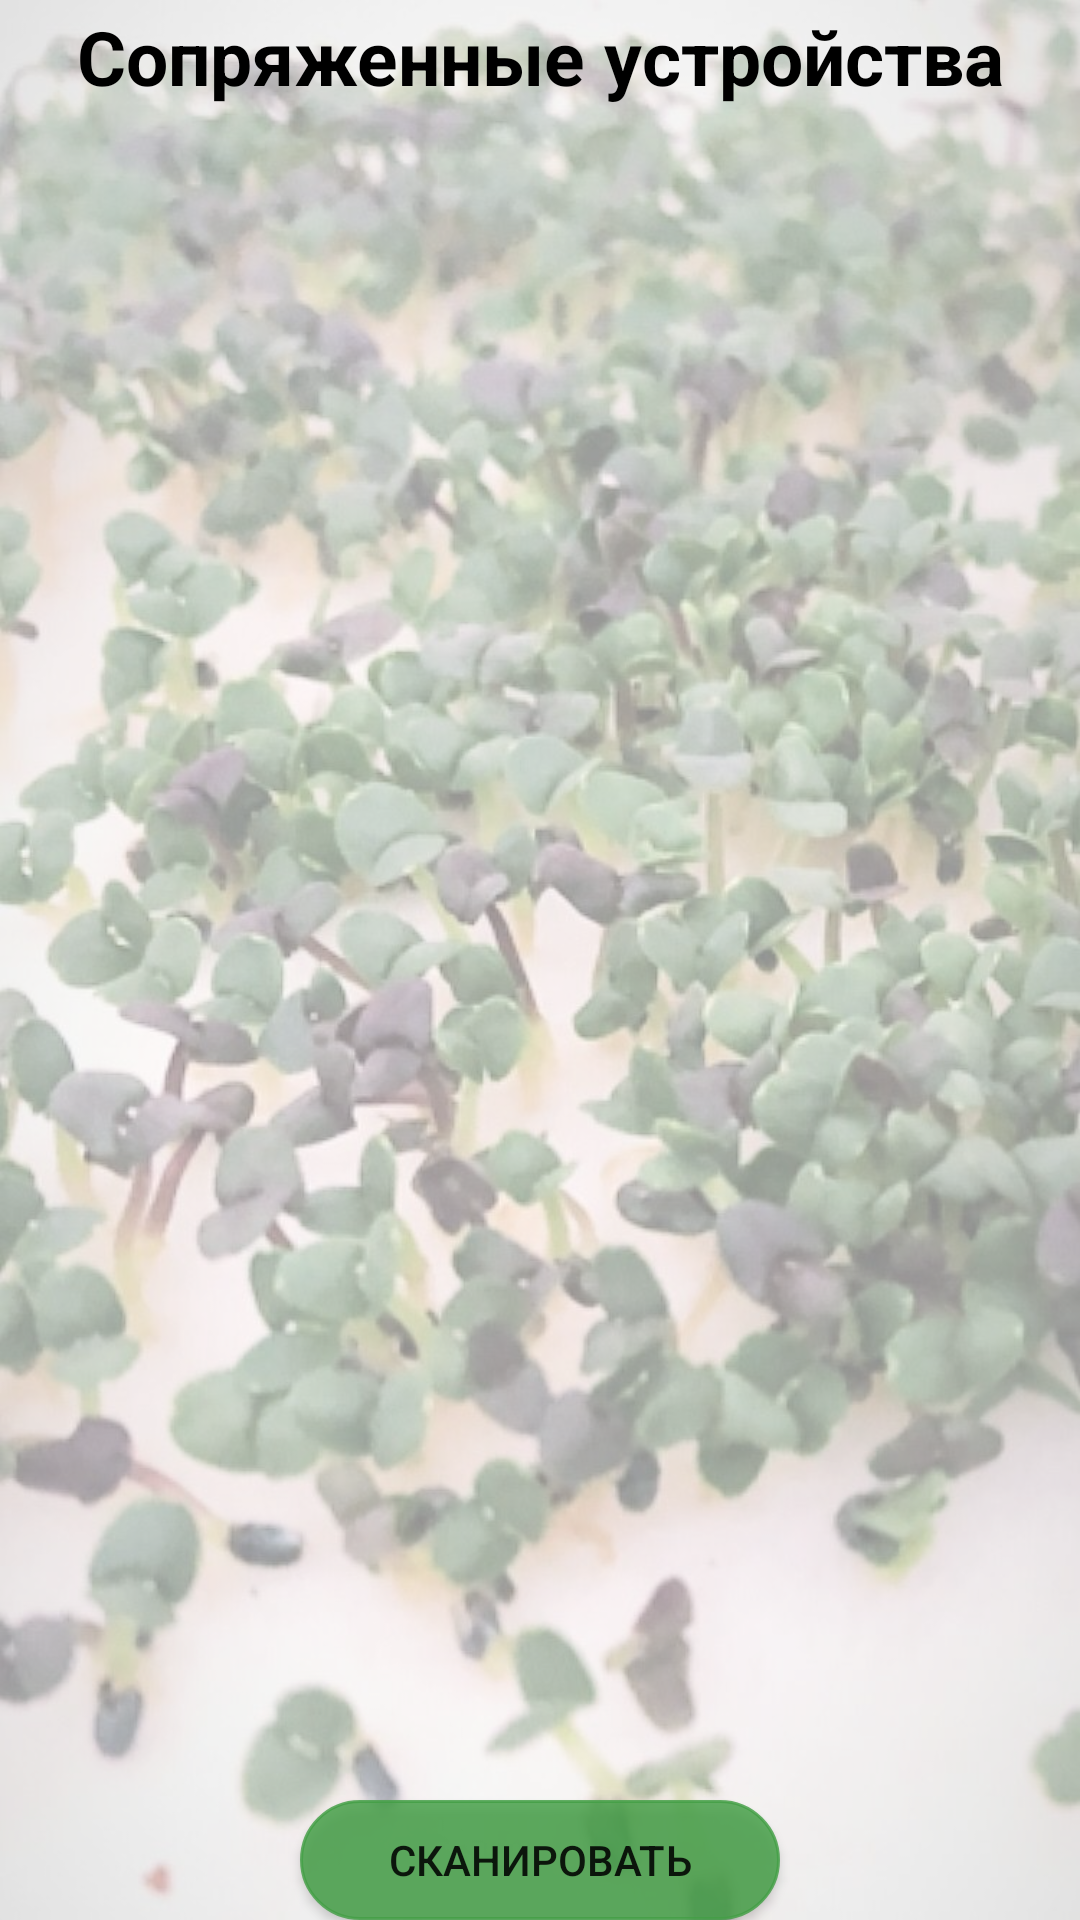

The Android layout XML behind this screen, and the referenced resources:
<!-- AndroidManifest.xml: application theme Theme.CityBoxx -->
<!-- res/layout/activity_divice_list_view.xml -->
<?xml version="1.0" encoding="utf-8"?>
<LinearLayout xmlns:android="http://schemas.android.com/apk/res/android"
    xmlns:app="http://schemas.android.com/apk/res-auto"
    xmlns:tools="http://schemas.android.com/tools"
    android:layout_width="match_parent"
    android:layout_height="match_parent"
    android:background="?itemBackground"
    android:orientation="vertical"
    tools:context=".DeviceListView">

    <LinearLayout
        android:layout_width="match_parent"
        android:layout_height="match_parent"
        android:background="#90FFFFFF"
        android:orientation="vertical">

        
        <TextView
            android:id="@+id/text_paired_dev"
            android:layout_width="match_parent"
            android:layout_height="wrap_content"
            android:layout_margin="2dp"
            android:textAlignment="center"
            android:textColor="@color/black"
            android:textSize="25sp"
            android:textStyle="bold"
            android:text="Сопряженные устройства"
            tools:text="Сопряженные устройства"
            android:layout_weight="0"/>

        
        <ListView
            android:id="@+id/paired_devices"
            android:layout_width="match_parent"
            android:layout_height="0dp"
            android:layout_weight="1"
            android:stackFromBottom="true"
            />

        <TextView
            android:id="@+id/text_new_dev"
            android:layout_width="match_parent"
            android:layout_height="40dp"
            android:layout_margin="2dp"
            android:textAlignment="center"
            android:textColor="@color/black"
            android:textSize="25sp"
            android:textStyle="bold"
            android:text="Найденые устройства"
            android:visibility="gone"
            />

        <ListView
            android:id="@+id/new_devices"
            android:layout_width="match_parent"
            android:layout_height="0dp"
            android:layout_weight="1"
            android:visibility="gone"/>

        <ProgressBar
            android:id="@+id/scan_progress"
            android:layout_width="match_parent"
            android:layout_height="wrap_content"
            android:visibility="gone" />

        
        <Button
            android:id="@+id/scan_button"
            android:layout_width="match_parent"
            android:layout_height="40dp"
            android:layout_weight="0"
            android:layout_marginHorizontal="100dp"
            android:background="@drawable/city_button"
            android:text="Сканировать" />

    </LinearLayout>

</LinearLayout>
<!-- resources referenced by this layout -->
<resources>
  <color name="black">#FF000000</color>
  <!-- drawable city_button (drawable) -->
  <?xml version="1.0" encoding="utf-8"?>
  <selector xmlns:android="http://schemas.android.com/apk/res/android">
      <item>
          <shape android:shape="rectangle">
              <stroke android:width="1dp" android:color="?colorPrimary" />
              <solid android:color="?colorPrimary"/>
              <corners android:radius="20dp" />
          </shape>
      </item>
  </selector>
  <style name="Theme.CityBoxx" parent="Theme.MaterialComponents.DayNight.NoActionBar">
          
          <item name="colorPrimary">@color/Green_600_tr</item>
          <item name="colorPrimaryVariant">@color/Green_900_tr</item>
          <item name="colorOnPrimary">@color/white</item>
          
          <item name="colorSecondary">@color/purpule_400</item>
          <item name="colorSecondaryVariant">@color/purpule_900</item>
          <item name="colorOnSecondary">@color/white</item>
          
          <item name="android:statusBarColor" tools:targetApi="l">#1B5E20</item>
          
          <item name="itemBackground">@drawable/back_img1</item>
      </style>
  <color name="Green_600_tr">#D243a046</color>
  <color name="Green_900_tr">#D21B5E20</color>
  <color name="white">#FFFFFFFF</color>
  <color name="purpule_400">#FFa0439d</color>
  <color name="purpule_900">#FF5e1b5a</color>
  <!-- drawable back_img1: jpg bitmap (drawable, 129022 bytes) -->
</resources>
